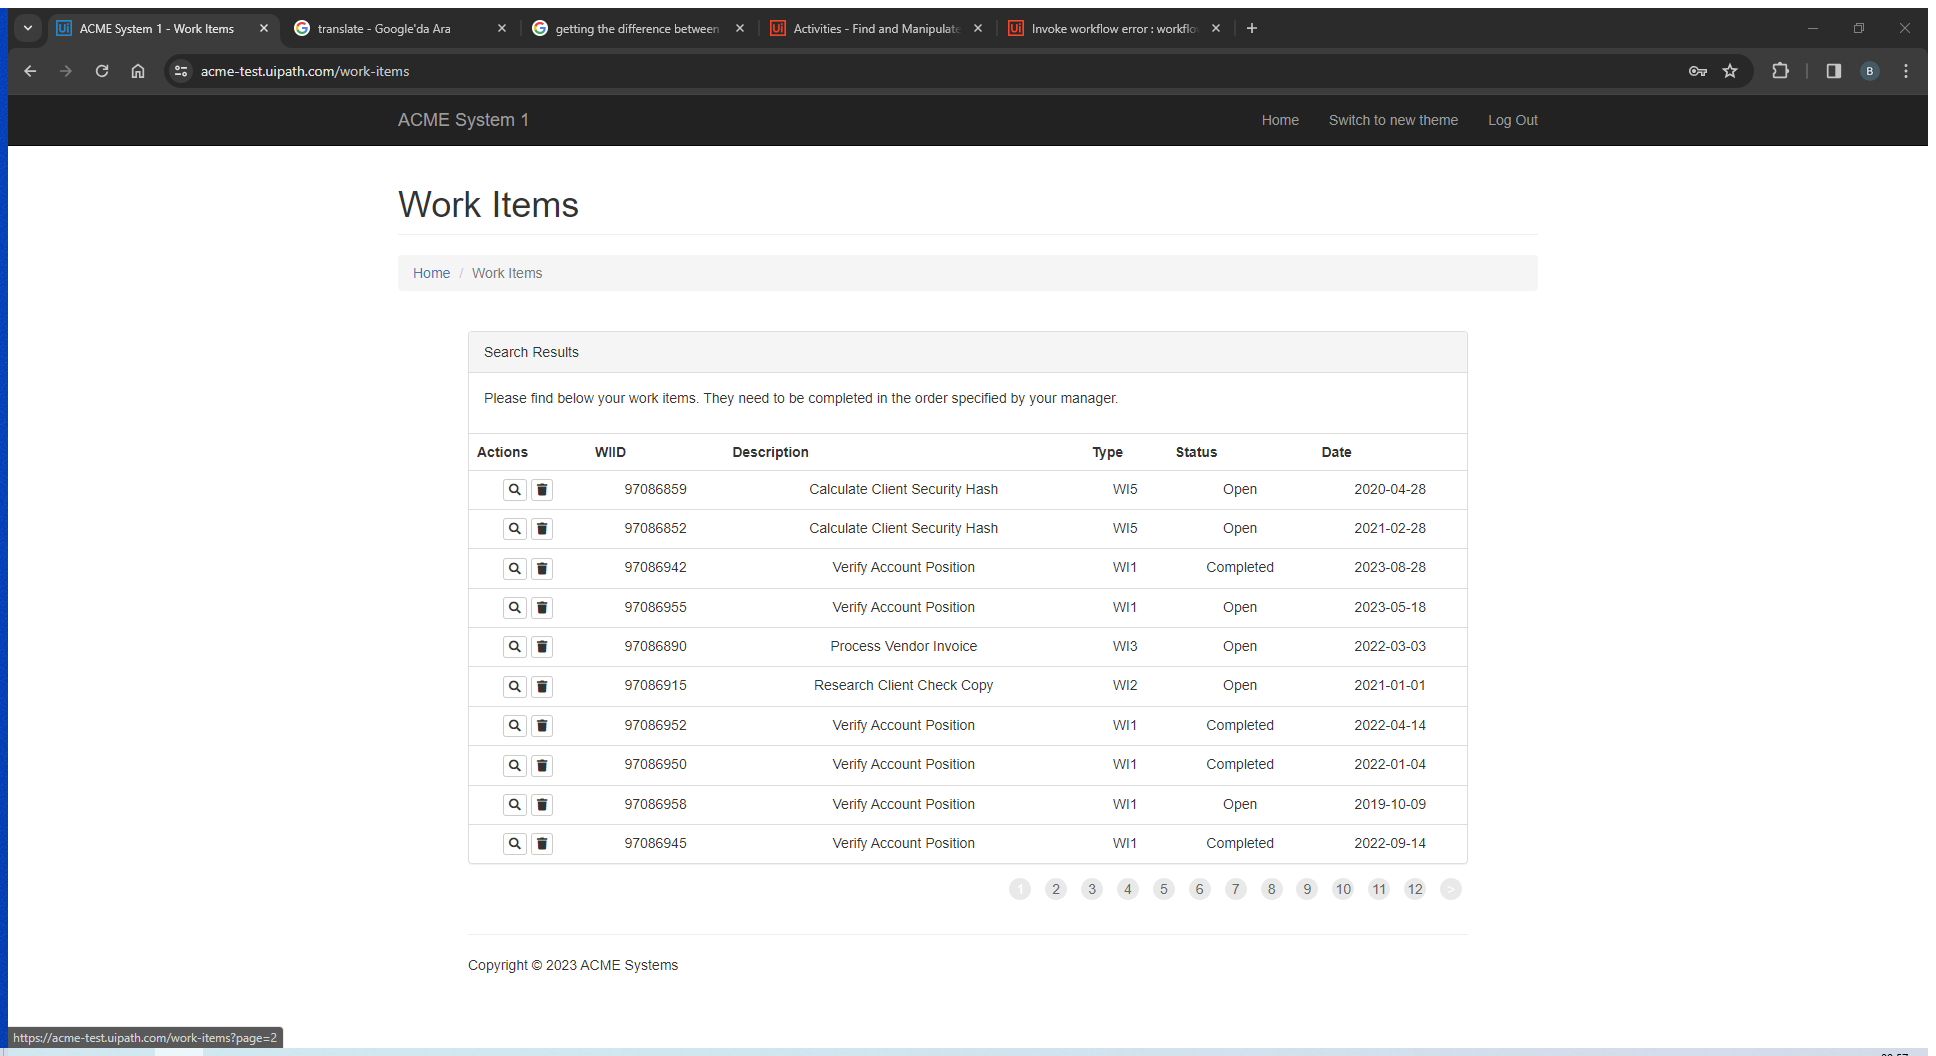
Task: Robotic Enterprise Framework
Workflow: Queue

Step 1: Attach Browser 'ACMESyste Page' in window 'ACME System 1 - Work Items' (chrome.exe)

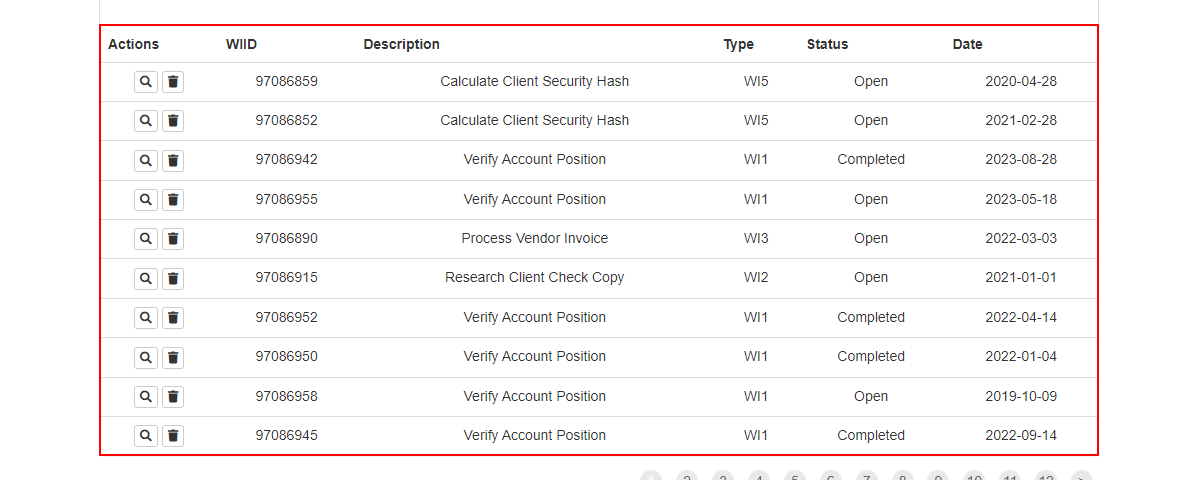
Step 2: get-text from the table